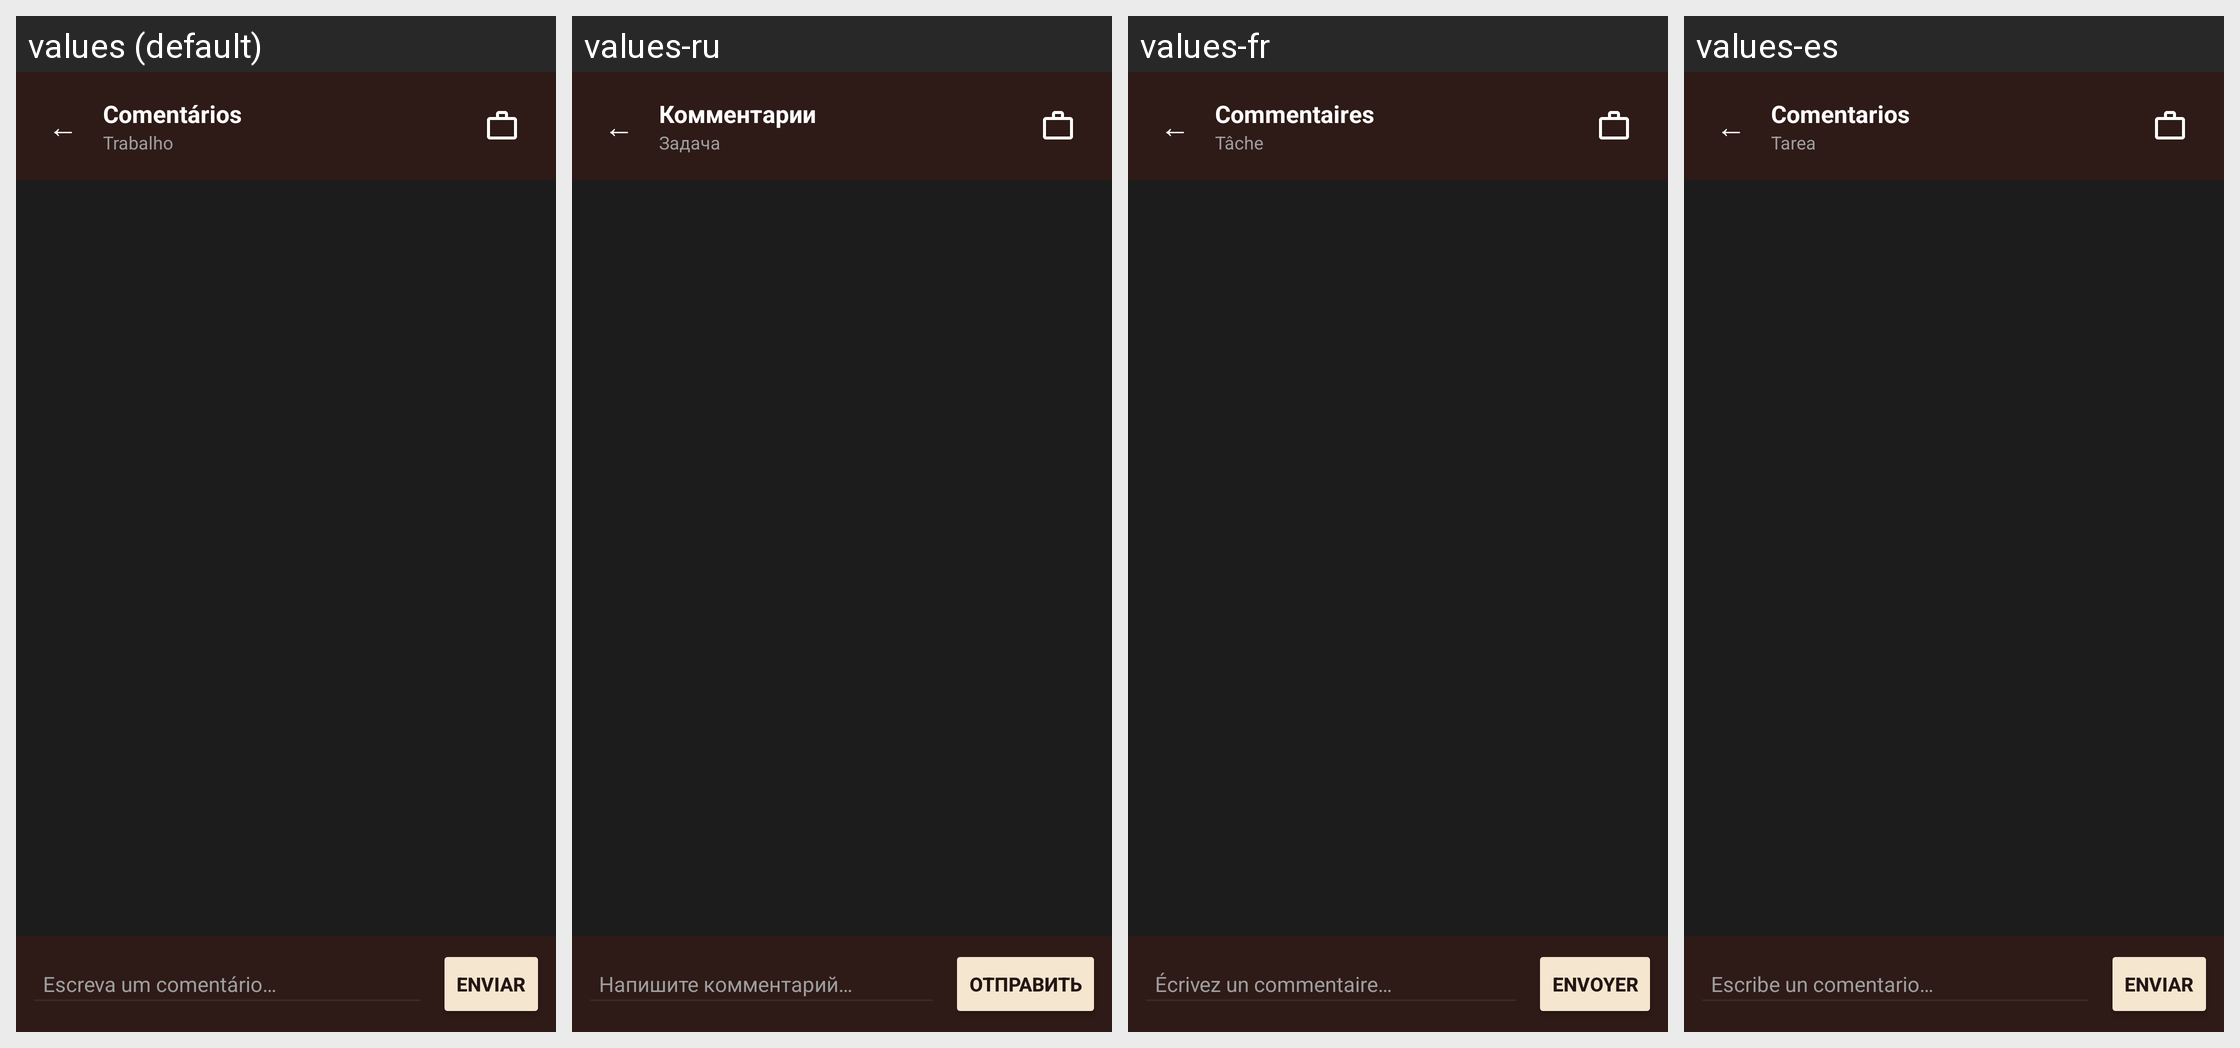

Translations of the strings shown on this Android screen, per locale in the grid:
Android screen res/layout/activity_comentarios_trabalho.xml rendered under 4 locales, left to right: values (default), values-ru, values-fr, values-es. Device: Nexus 5 (rendered at 1080×1920; each locale shown at half size, 540×960, under a caption strip naming it); theme Theme.CTR.
Other locales in the repository, not shown: values-en, values-zh.
Strings drawn on this screen, with the default value and each locale's value (text and hints the layout hard-codes, and strings that could not be matched under every locale, appear in the picture but are not listed):

comentarios_seta_voltar
  values: ←
  values-ru: ←
  values-fr: ←
  values-es: ←

comentarios_titulo
  values: Comentários
  values-ru: Комментарии
  values-fr: Commentaires
  values-es: Comentarios

comentarios_trabalho_padrao
  values: Trabalho
  values-ru: Задача
  values-fr: Tâche
  values-es: Tarea

comentarios_hint_escreva
  values: Escreva um comentário…
  values-ru: Напишите комментарий…
  values-fr: Écrivez un commentaire…
  values-es: Escribe un comentario…

comentarios_enviar
  values: Enviar
  values-ru: Отправить
  values-fr: Envoyer
  values-es: Enviar
